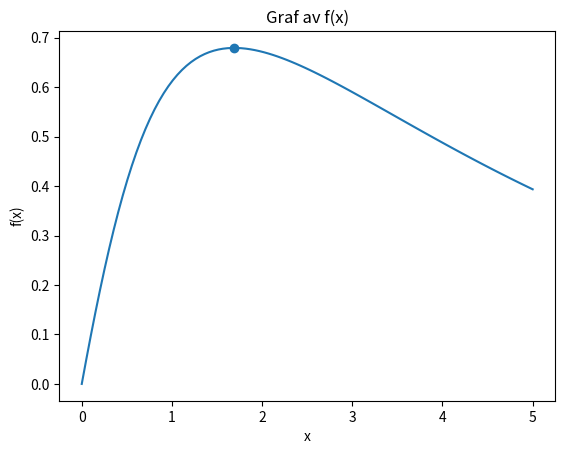

This figure's Python source:
import numpy as np
from scipy.optimize import fsolve
import matplotlib.pyplot as plt

# Likningen vi løser (for x)
def likning(x):
    return np.arctan(x) - 4/(x**2 +1)

# Original funksjon
def f(x):
    return np.exp(-x/4) * np.arctan(x)

# Startverdi
x0 = 0.2

# Løs likning
løsning = fsolve(likning, x0)
x = løsning[0]

# Finn y-verdi
y = f(x)

# Print med 4 desimaler ✅
print(f"x = {x:.4f}")
print(f"y = {y:.4f}")

# Lage graf
x_vals = np.linspace(0, 5, 100)
y_vals = f(x_vals)

plt.plot(x_vals, y_vals)
plt.scatter(x, y)  # toppunkt

plt.title("Graf av f(x)")
plt.xlabel("x")
plt.ylabel("f(x)")

plt.savefig("plot.png")
plt.show()
